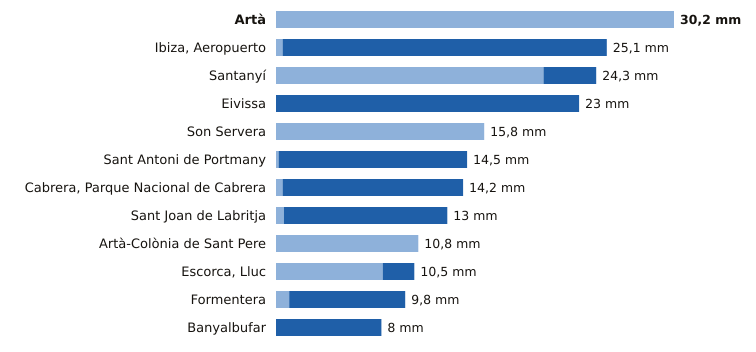

The table this chart was drawn from, first rows:
estacion, provincia, indicativo, mm_6_dias_anteriores, mm_hoy, mm_7_dias, horas_de_hoy
Artà, Illes Balears, B526X, 30.2, 0.0, 30.2, 16
Ibiza, Aeropuerto, Illes Balears, B954, 0.5, 24.6, 25.1, 17
Santanyí, Illes Balears, B410B, 20.3, 4.0, 24.3, 17
Eivissa, Illes Balears, B957, 0.0, 23.0, 23.0, 17
Son Servera, Illes Balears, B496X, 15.8, 0.0, 15.8, 16
Sant Antoni de Portmany, Illes Balears, B925, 0.2, 14.3, 14.5, 17
Cabrera, Parque Nacional de Cabrera, Illes Balears, B398A, 0.5, 13.7, 14.2, 17
Sant Joan de Labritja, Illes Balears, B908X, 0.6, 12.4, 13.0, 16
Artà-Colònia de Sant Pere, Illes Balears, B603X, 10.8, 0.0, 10.8, 16
Escorca, Lluc, Illes Balears, B013X, 8.1, 2.4, 10.5, 17
Formentera, Illes Balears, B986, 1.0, 8.8, 9.8, 17
Banyalbufar, Illes Balears, B087X, 0.0, 8.0, 8.0, 16
